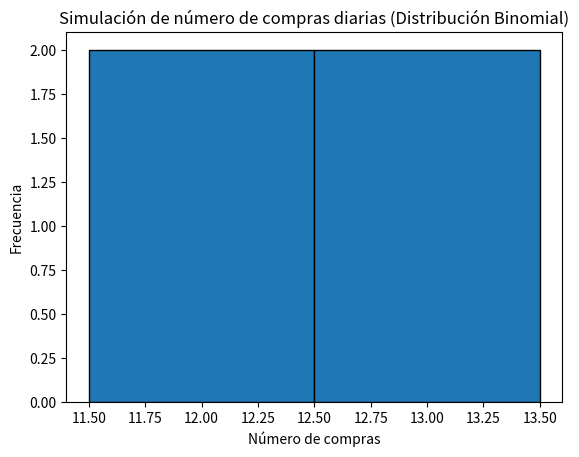

This figure's Python source:
import numpy as np
import matplotlib.pyplot as plt
from math import comb

n = 20  
p = 0.70 

num_simulaciones = 7  
U = np.random.uniform(0, 1, num_simulaciones)
def binomial_pmf(n, k, p):
    return comb(n, k) * (p**k) * ((1 - p)**(n - k))

def binomial_inverse_transform(n, p, U):
    F_k = 0  
    k = 0
    while True:
        F_k += binomial_pmf(n, k, p)  
        if U <= F_k:
            return k 
        k += 1
compras_simuladas = [binomial_inverse_transform(n, p, u) for u in U]
print("Número de clientes que realizaron una compra en cada simulación (día):")
print(compras_simuladas)
plt.hist(compras_simuladas, bins=np.arange(min(compras_simuladas), max(compras_simuladas) + 1) - 0.5, edgecolor='black')
plt.title("Simulación de número de compras diarias (Distribución Binomial)")
plt.xlabel("Número de compras")
plt.ylabel("Frecuencia")
plt.show()
